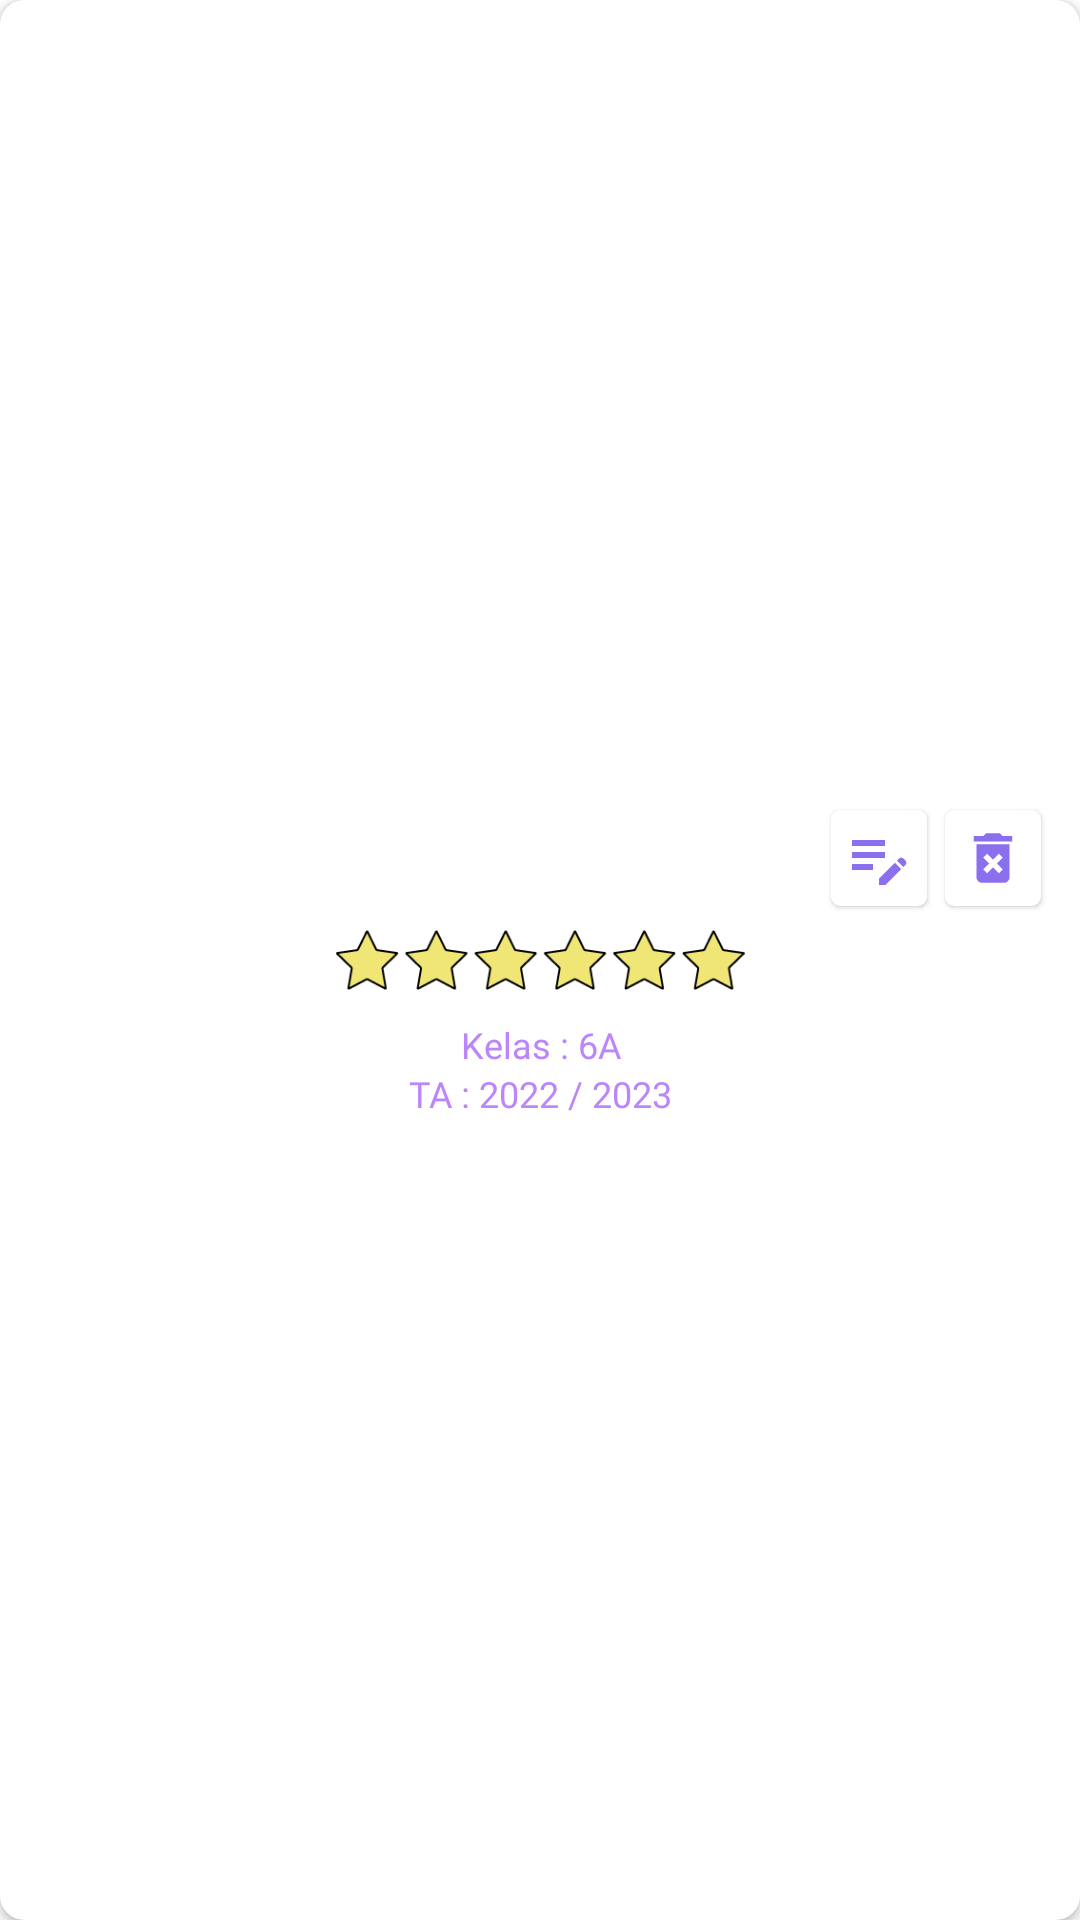

Here is an Android app screen rendered from its layout file. Give the layout XML and the strings, colors and styles it references.
<!-- AndroidManifest.xml: application theme Theme.StudentMonitoring -->
<!-- res/layout/layout_manage_student_class.xml -->
<androidx.cardview.widget.CardView android:layout_width="match_parent"
    android:layout_height="wrap_content"
    xmlns:app="http://schemas.android.com/apk/res-auto"
    android:layout_marginStart="16dp"
    android:layout_marginEnd="16dp"
    android:layout_marginTop="8dp"
    android:layout_marginBottom="8dp"
    app:cardCornerRadius="8dp"
    xmlns:android="http://schemas.android.com/apk/res/android">

    <LinearLayout
        android:layout_width="match_parent"
        android:layout_height="wrap_content"
        android:orientation="vertical"
        android:layout_margin="10dp"
        android:layout_gravity="center_vertical">

        <LinearLayout
            android:layout_width="wrap_content"
            android:layout_height="wrap_content"
            android:orientation="horizontal"
            android:layout_gravity="end">

            <androidx.cardview.widget.CardView
                android:id="@+id/card_edit_student_class"
                android:layout_width="32dp"
                android:layout_height="32dp"
                app:cardCornerRadius="3dp"
                android:layout_margin="3dp"
                app:cardElevation="1dp">

                <ImageView
                    android:layout_width="wrap_content"
                    android:layout_height="wrap_content"
                    android:src="@drawable/ic_edit"
                    android:layout_gravity="center"/>

            </androidx.cardview.widget.CardView>

            <androidx.cardview.widget.CardView
                android:id="@+id/card_delete_student_class"
                android:layout_width="32dp"
                android:layout_height="32dp"
                app:cardCornerRadius="3dp"
                android:layout_margin="3dp"
                app:cardElevation="1dp">

                <ImageView
                    android:layout_width="wrap_content"
                    android:layout_height="wrap_content"
                    android:src="@drawable/ic_delete"
                    android:layout_gravity="center"/>

            </androidx.cardview.widget.CardView>

        </LinearLayout>

        <ImageView
            android:id="@+id/icon_class_manage"
            android:layout_width="match_parent"
            android:layout_height="20dp"
            android:layout_marginTop="5dp"
            android:src="@drawable/icon_class_6"/>

        <TextView
            android:id="@+id/sub_class_student"
            android:layout_width="match_parent"
            android:layout_height="wrap_content"
            android:text="Kelas : 6A"
            android:textSize="12sp"
            android:textAlignment="center"
            android:layout_marginTop="10dp"
            android:textColor="@color/purple_200"
            android:fontFamily="@font/poppins_medium"/>

        <TextView
            android:id="@+id/ta_student_class"
            android:layout_width="match_parent"
            android:layout_height="wrap_content"
            android:text="TA : 2022 / 2023"
            android:textSize="12sp"
            android:textAlignment="center"
            android:textColor="@color/purple_200"
            android:fontFamily="@font/poppins_medium"/>

    </LinearLayout>

</androidx.cardview.widget.CardView>
<!-- resources referenced by this layout -->
<resources>
  <color name="purple_200">#FFBB86FC</color>
  <!-- drawable ic_delete (drawable) -->
  <vector android:height="22dp" android:tint="@color/purple_custom"
      android:viewportHeight="24" android:viewportWidth="24"
      android:width="22dp" xmlns:android="http://schemas.android.com/apk/res/android">
      <path android:fillColor="@android:color/white" android:pathData="M6,19c0,1.1 0.9,2 2,2h8c1.1,0 2,-0.9 2,-2L18,7L6,7v12zM8.46,11.88l1.41,-1.41L12,12.59l2.12,-2.12 1.41,1.41L13.41,14l2.12,2.12 -1.41,1.41L12,15.41l-2.12,2.12 -1.41,-1.41L10.59,14l-2.13,-2.12zM15.5,4l-1,-1h-5l-1,1L5,4v2h14L19,4z"/>
  </vector>
  <!-- drawable ic_edit (drawable) -->
  <vector android:height="24dp" android:tint="@color/purple_custom"
      android:viewportHeight="24" android:viewportWidth="24"
      android:width="24dp" xmlns:android="http://schemas.android.com/apk/res/android">
      <path android:fillColor="@android:color/white" android:pathData="M3,10h11v2H3V10zM3,8h11V6H3V8zM3,16h7v-2H3V16zM18.01,12.87l0.71,-0.71c0.39,-0.39 1.02,-0.39 1.41,0l0.71,0.71c0.39,0.39 0.39,1.02 0,1.41l-0.71,0.71L18.01,12.87zM17.3,13.58l-5.3,5.3V21h2.12l5.3,-5.3L17.3,13.58z"/>
  </vector>
  <!-- drawable icon_class_6: png bitmap (drawable, 5207 bytes) -->
  <style name="Theme.StudentMonitoring" parent="Theme.MaterialComponents.DayNight.NoActionBar">
          
          <item name="colorPrimary">@color/purple_custom</item>
          <item name="colorPrimaryVariant">@color/purple_custom</item>
          <item name="colorOnPrimary">@color/white</item>
          
          <item name="colorSecondary">@color/purple_200</item>
          <item name="colorSecondaryVariant">@color/teal_700</item>
          <item name="colorOnSecondary">@color/black</item>
          
          <item name="android:statusBarColor" tools:targetApi="l">?attr/colorOnPrimary</item>
  
  
  
  
          
      </style>
  <color name="purple_custom">#8b6fef</color>
  <color name="white">#FFFFFFFF</color>
  <color name="teal_700">#FF018786</color>
  <color name="black">#FF000000</color>
</resources>
